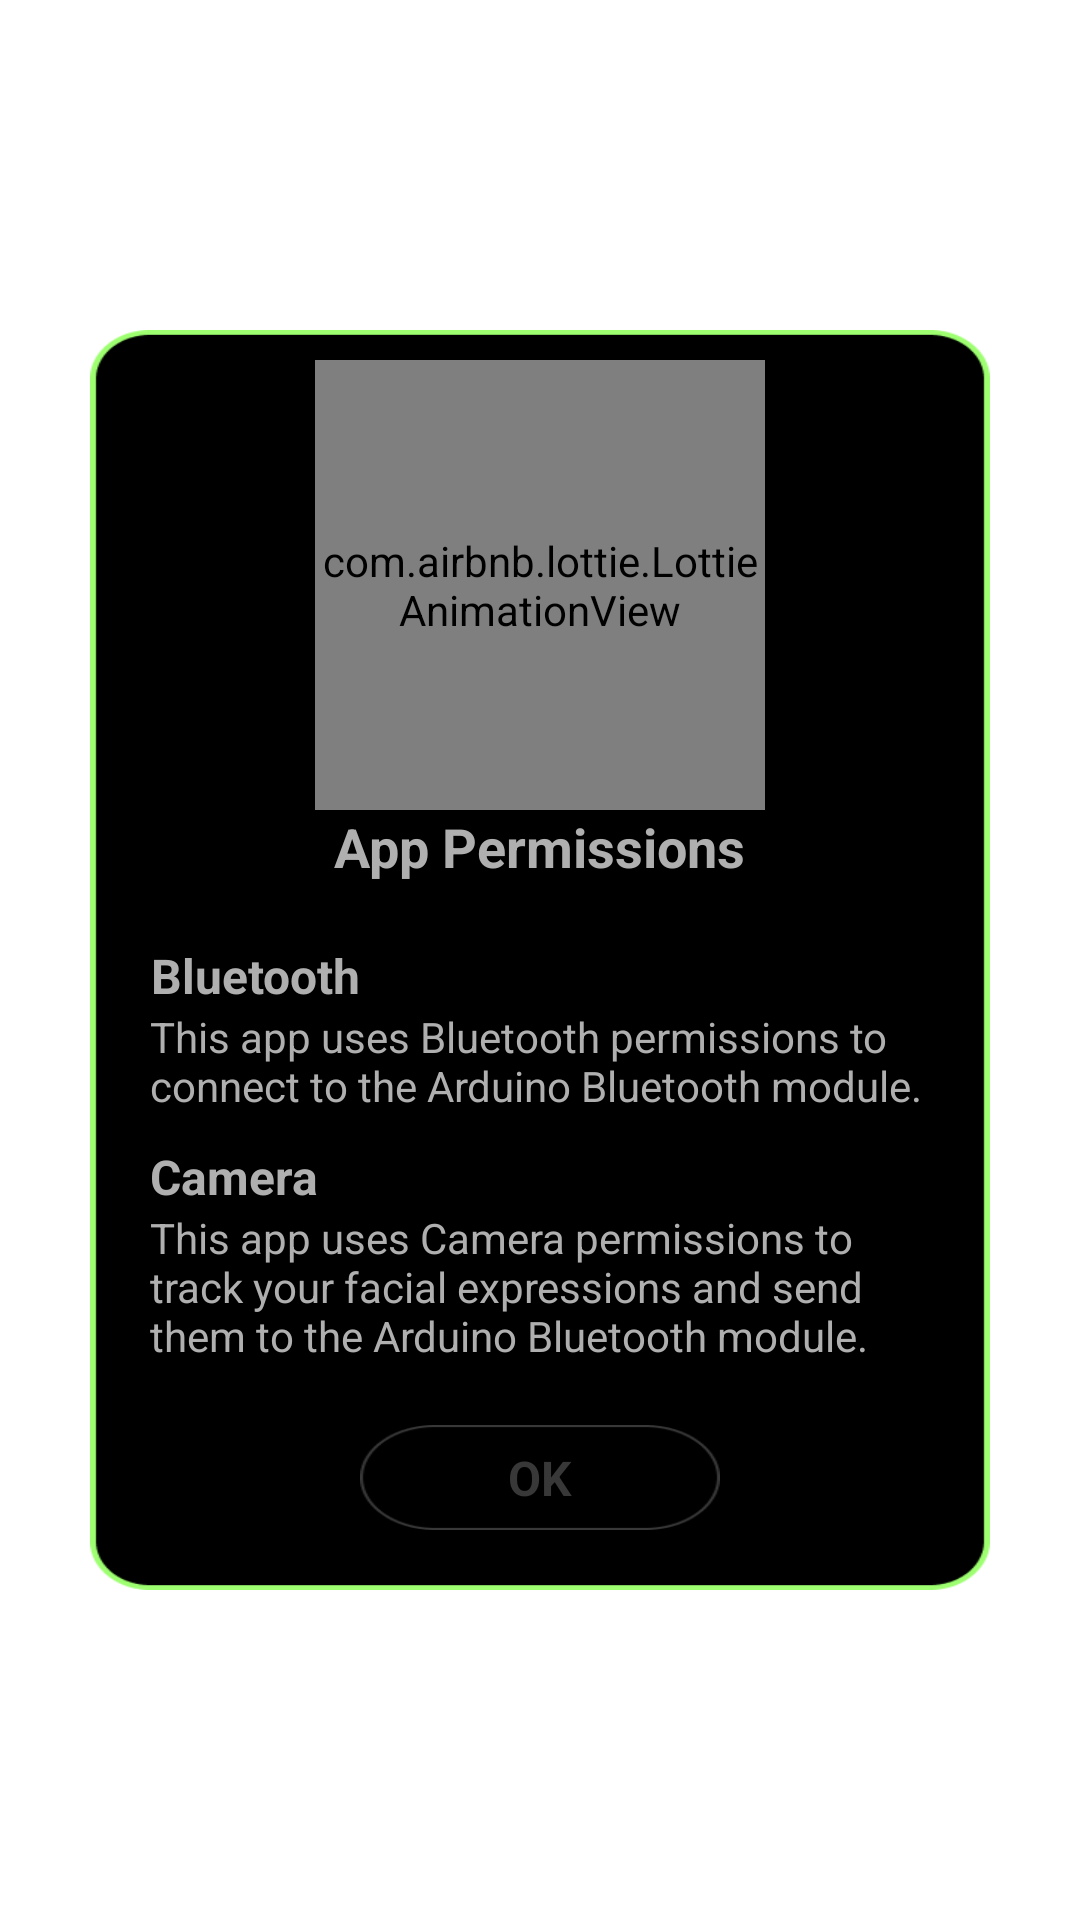

Write the Android layout XML for this screen, with the resource values it uses.
<!-- AndroidManifest.xml: application theme Theme.FaceCommander -->
<!-- res/layout/app_permissions_dialog.xml -->
<?xml version="1.0" encoding="utf-8"?>
<LinearLayout xmlns:android="http://schemas.android.com/apk/res/android"
    android:layout_width="match_parent"
    android:layout_height="match_parent"
    xmlns:app="http://schemas.android.com/apk/res-auto"
    android:gravity="center"
    android:orientation="vertical"
    android:layout_gravity="center">

    <RelativeLayout
        android:layout_width="300dp"
        android:layout_height="420dp"
        android:layout_gravity="center"
        android:gravity="center_horizontal"
        android:background="@drawable/ic_manual_control_bg"
        android:orientation="vertical">


        <com.airbnb.lottie.LottieAnimationView
            android:id="@+id/img"
            android:layout_width="150dp"
            android:layout_height="150dp"
            android:layout_centerHorizontal="true"
            android:layout_gravity="center"
            android:layout_marginTop="10dp"
            android:elevation="1dp"
            app:lottie_rawRes="@raw/ic_green_eye_splash"
            app:lottie_autoPlay="true"
            app:lottie_loop="true"/>

        <TextView
            android:id="@+id/app_per"
            android:layout_width="wrap_content"
            android:layout_height="wrap_content"
            android:layout_below="@+id/img"
            android:layout_centerHorizontal="true"
            android:layout_marginTop="0dp"
            android:gravity="center"
            android:text="App Permissions"
            android:textColor="@color/colorText"
            android:textSize="18sp"
            android:textStyle="bold" />

        <LinearLayout
            android:id="@+id/lay"
            android:layout_width="match_parent"
            android:layout_height="wrap_content"
            android:layout_marginStart="20dp"
            android:layout_marginEnd="20dp"
            android:layout_below="@+id/app_per"
            android:layout_marginTop="20dp"
            android:orientation="vertical">

            <TextView
                android:layout_width="wrap_content"
                android:layout_height="wrap_content"
                android:layout_marginTop="0dp"
                android:gravity="center"
                android:text="Bluetooth"
                android:textColor="@color/colorText"
                android:textSize="16sp"
                android:textStyle="bold" />

            <TextView
                android:layout_width="wrap_content"
                android:layout_height="wrap_content"
                android:layout_marginTop="0dp"
                android:gravity="start"
                android:text="This app uses Bluetooth permissions to connect to the Arduino Bluetooth module."
                android:textColor="@color/colorText"
                android:textSize="14sp"
                android:textStyle="normal" />

            <TextView
                android:layout_width="wrap_content"
                android:layout_height="wrap_content"
                android:layout_marginTop="10dp"
                android:gravity="center"
                android:text="Camera"
                android:textColor="@color/colorText"
                android:textSize="16sp"
                android:textStyle="bold" />

            <TextView
                android:layout_width="wrap_content"
                android:layout_height="wrap_content"
                android:layout_marginTop="0dp"
                android:gravity="start"
                android:text="This app uses Camera permissions to track your facial expressions and send them to the Arduino Bluetooth module."
                android:textColor="@color/colorText"
                android:textSize="14sp"
                android:textStyle="normal" />


        </LinearLayout>







        <FrameLayout
            android:layout_width="120dp"
            android:layout_height="35dp"
            android:layout_alignParentBottom="true"
            android:layout_marginBottom="20dp"
            android:layout_centerHorizontal="true"
            android:layout_marginEnd="10dp">

            <ImageButton
                android:id="@+id/btn_ok_info"
                android:layout_width="fill_parent"
                android:layout_height="fill_parent"
                android:background="@drawable/btn_eff_manual_control_dir"
                android:scaleType="fitXY" />

            <LinearLayout
                android:layout_width="match_parent"
                android:layout_height="match_parent"
                android:clickable="false"
                android:orientation="vertical">

                <TextView
                    android:layout_width="match_parent"
                    android:layout_height="match_parent"
                    android:layout_marginStart="20dp"
                    android:layout_marginEnd="20dp"
                    android:gravity="center"
                    android:text="OK"
                    android:textAlignment="center"
                    android:textColor="@color/colorTextDark"
                    android:textSize="16sp"
                    android:textStyle="bold" />
            </LinearLayout>
        </FrameLayout>





    </RelativeLayout>


</LinearLayout>
<!-- resources referenced by this layout -->
<resources>
  <color name="colorText">#AFAFAF</color>
  <color name="colorTextDark">#383838</color>
  <!-- drawable btn_eff_manual_control_dir (drawable) -->
  <?xml version="1.0" encoding="utf-8"?>
  <ripple xmlns:android="http://schemas.android.com/apk/res/android" android:color="@color/colorEff">
      <item android:drawable="@drawable/ic_btn_manual_control_dir"/>
  </ripple>
  <!-- drawable ic_manual_control_bg: png bitmap (drawable, 7025 bytes) -->
  <style name="Theme.FaceCommander" parent="Theme.MaterialComponents.DayNight.NoActionBar">
          
          <item name="colorPrimary">#000000</item>
          <item name="colorPrimaryVariant">#000000</item>
          <item name="colorOnPrimary">#000000</item>
          
          <item name="colorSecondary">#6C6C6C</item>
          <item name="colorSecondaryVariant">#6C6C6C</item>
          <item name="colorOnSecondary">#6C6C6C</item>
          
          <item name="android:statusBarColor" tools:targetApi="l">?attr/colorPrimaryVariant</item>
          
      </style>
  <color name="colorEff">#9DFF70</color>
  <!-- drawable ic_btn_manual_control_dir: png bitmap (drawable, 2798 bytes) -->
</resources>
